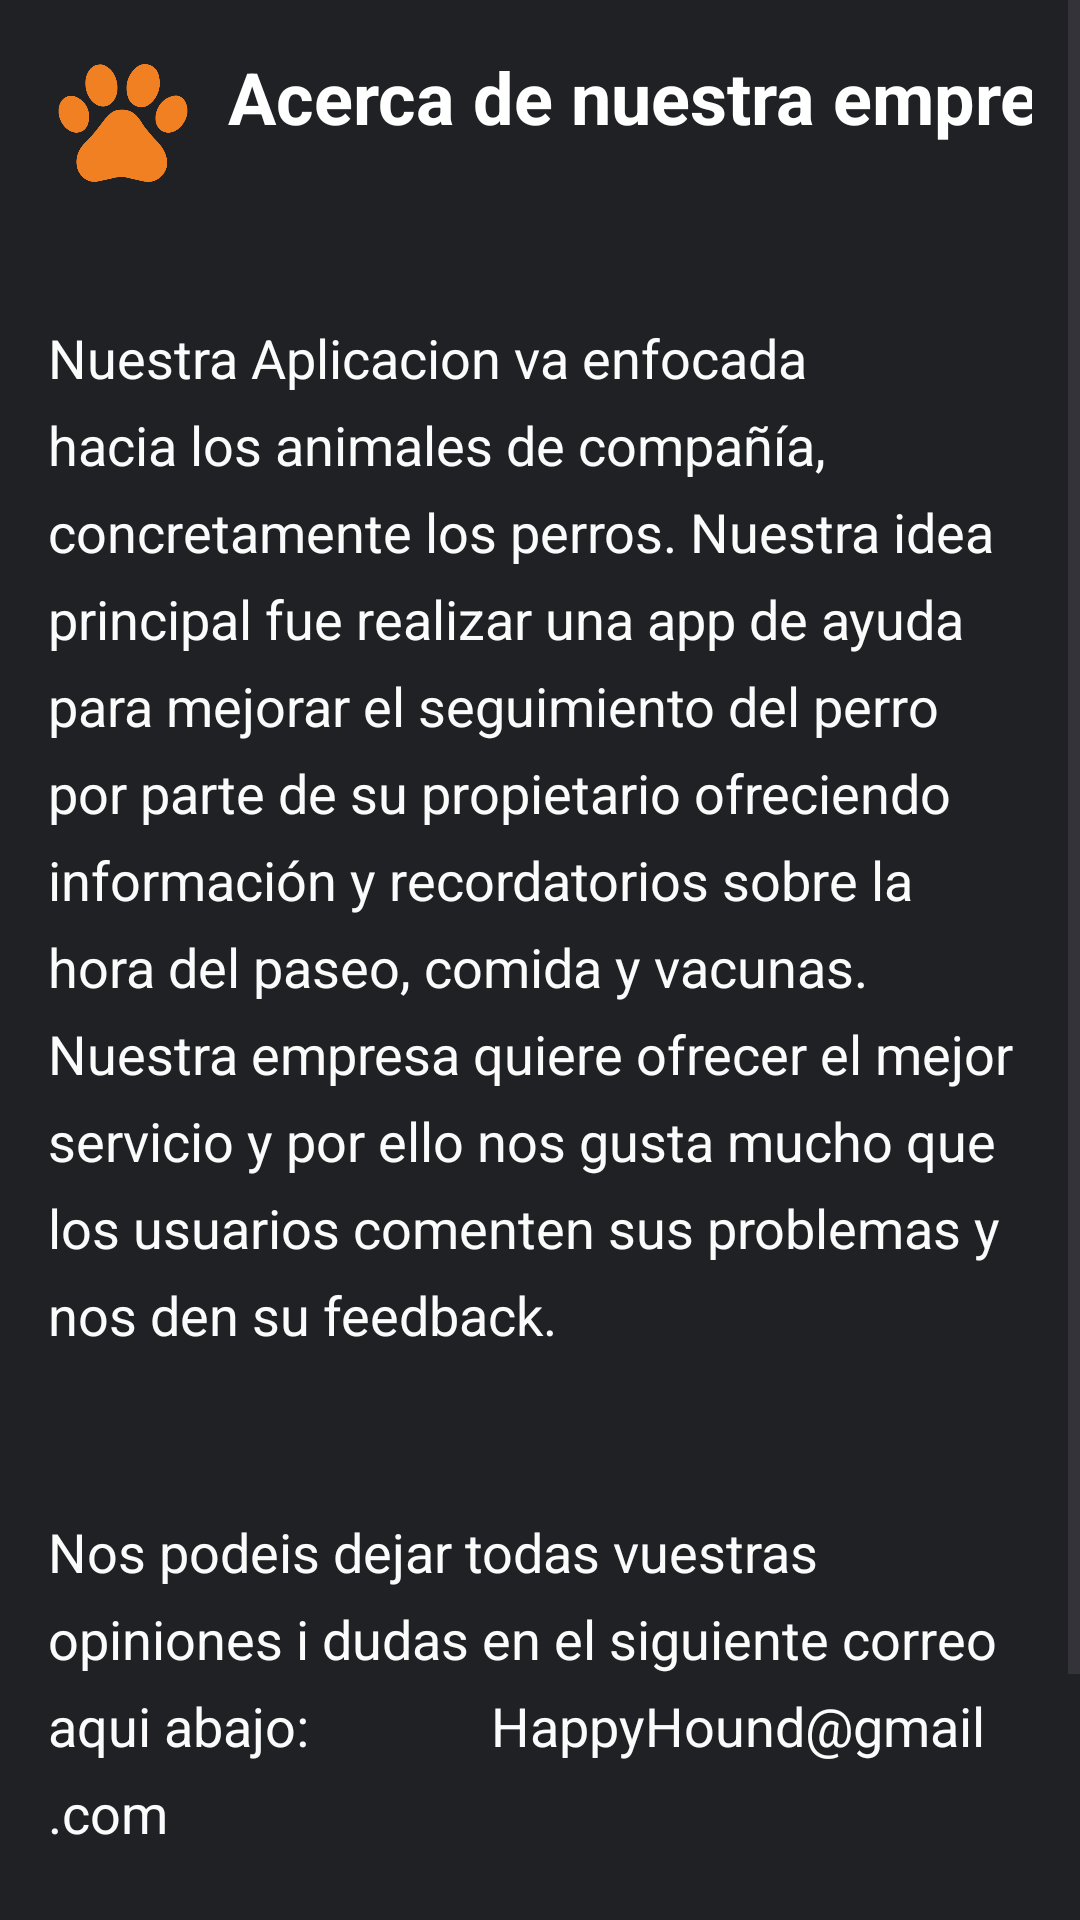

Reconstruct the res/layout file that produces this screen, plus the resources it refers to.
<!-- AndroidManifest.xml: application theme AppTheme -->
<!-- res/layout/activity_info_app.xml -->
<ScrollView xmlns:android="http://schemas.android.com/apk/res/android"
    android:layout_width="match_parent"
    android:layout_height="match_parent"
    xmlns:tool="http://schemas.android.com/tools">

    <LinearLayout
        android:layout_width="match_parent"
        android:layout_height="wrap_content"
        android:background="@color/GrisOscuro"
        android:orientation="vertical"
        android:padding="16dp">


        <LinearLayout
            android:layout_width="378dp"
            android:layout_height="91dp"
            android:orientation="horizontal">

            <ImageView
                android:layout_width="50dp"
                android:layout_height="50dp"
                tool:layout_editor_absoluteX="100dp"
                tool:layout_editor_absoluteY="325dp"
                android:src="@drawable/happyhound_logo" />

            <TextView
                android:layout_width="wrap_content"
                android:layout_height="match_parent"
                android:layout_marginStart="10dp"
                android:text="Acerca de nuestra empresa:"
                android:textColor="#FFFFFF"
                android:textSize="24sp"
                android:textStyle="bold" />

        </LinearLayout>


        <TextView
            android:layout_width="match_parent"
            android:layout_height="398dp"
            android:lineSpacingExtra="8dp"
            android:text="Nuestra Aplicacion va enfocada hacia los animales de compañía,
concretamente los perros. Nuestra idea principal fue realizar una app de ayuda
para mejorar el seguimiento del perro por parte de su propietario ofreciendo
información y recordatorios sobre la hora del paseo, comida y vacunas.
                                    Nuestra empresa quiere ofrecer el mejor servicio y por ello
nos gusta mucho que los usuarios comenten sus problemas y nos den su feedback. "
            android:textColor="#FBFBFB"
            android:textSize="18sp" />

        <TextView
            android:layout_width="match_parent"
            android:layout_height="213dp"
            android:lineSpacingExtra="8dp"
            android:text="Nos podeis dejar todas vuestras opiniones i dudas en el siguiente correo aqui abajo:              HappyHound@gmail.com                                    "
            android:textColor="#FBFBFB"
            android:textSize="18sp" />

    </LinearLayout>
</ScrollView>
<!-- resources referenced by this layout -->
<resources>
  <color name="GrisOscuro">#1f2124</color>
  <!-- drawable happyhound_logo: png bitmap (drawable, 4538 bytes) -->
  <style name="AppTheme" parent="Theme.Material3.Light.NoActionBar">
          <item name="colorPrimary">@color/md_theme_light_primary</item>
          <item name="colorOnPrimary">@color/md_theme_light_onPrimary</item>
          <item name="colorPrimaryContainer">@color/md_theme_light_primaryContainer</item>
          <item name="colorOnPrimaryContainer">@color/md_theme_light_onPrimaryContainer</item>
          <item name="colorSecondary">@color/md_theme_light_secondary</item>
          <item name="colorOnSecondary">@color/md_theme_light_onSecondary</item>
          <item name="colorSecondaryContainer">@color/md_theme_light_secondaryContainer</item>
          <item name="colorOnSecondaryContainer">@color/md_theme_light_onSecondaryContainer</item>
          <item name="colorTertiary">@color/md_theme_light_tertiary</item>
          <item name="colorOnTertiary">@color/md_theme_light_onTertiary</item>
          <item name="colorTertiaryContainer">@color/md_theme_light_tertiaryContainer</item>
          <item name="colorOnTertiaryContainer">@color/md_theme_light_onTertiaryContainer</item>
          <item name="colorError">@color/md_theme_light_error</item>
          <item name="colorErrorContainer">@color/md_theme_light_errorContainer</item>
          <item name="colorOnError">@color/md_theme_light_onError</item>
          <item name="colorOnErrorContainer">@color/md_theme_light_onErrorContainer</item>
          <item name="android:colorBackground">@color/md_theme_light_background</item>
          <item name="colorOnBackground">@color/md_theme_light_onBackground</item>
          <item name="colorSurface">@color/md_theme_light_surface</item>
          <item name="colorOnSurface">@color/md_theme_light_onSurface</item>
          <item name="colorSurfaceVariant">@color/md_theme_light_surfaceVariant</item>
          <item name="colorOnSurfaceVariant">@color/md_theme_light_onSurfaceVariant</item>
          <item name="colorOutline">@color/md_theme_light_outline</item>
          <item name="colorOnSurfaceInverse">@color/md_theme_light_inverseOnSurface</item>
          <item name="colorSurfaceInverse">@color/md_theme_light_inverseSurface</item>
          <item name="colorPrimaryInverse">@color/md_theme_light_inversePrimary</item>
      </style>
  <color name="md_theme_light_primary">#A83900</color>
  <color name="md_theme_light_onPrimary">#FFFFFF</color>
  <color name="md_theme_light_primaryContainer">#FFDBCF</color>
  <color name="md_theme_light_onPrimaryContainer">#380D00</color>
  <color name="md_theme_light_secondary">#B91D20</color>
  <color name="md_theme_light_onSecondary">#FFFFFF</color>
  <color name="md_theme_light_secondaryContainer">#FFDAD6</color>
  <color name="md_theme_light_onSecondaryContainer">#410003</color>
  <color name="md_theme_light_tertiary">#695E2F</color>
  <color name="md_theme_light_onTertiary">#FFFFFF</color>
  <color name="md_theme_light_tertiaryContainer">#F2E3A8</color>
  <color name="md_theme_light_onTertiaryContainer">#211B00</color>
  <color name="md_theme_light_error">#BA1A1A</color>
  <color name="md_theme_light_errorContainer">#FFDAD6</color>
  <color name="md_theme_light_onError">#FFFFFF</color>
  <color name="md_theme_light_onErrorContainer">#410002</color>
  <color name="md_theme_light_background">#FFFBFF</color>
  <color name="md_theme_light_onBackground">#201A18</color>
  <color name="md_theme_light_surface">#FFFBFF</color>
  <color name="md_theme_light_onSurface">#201A18</color>
  <color name="md_theme_light_surfaceVariant">#F5DED6</color>
  <color name="md_theme_light_onSurfaceVariant">#53433E</color>
  <color name="md_theme_light_outline">#85736D</color>
  <color name="md_theme_light_inverseOnSurface">#FBEEEA</color>
  <color name="md_theme_light_inverseSurface">#362F2C</color>
  <color name="md_theme_light_inversePrimary">#FFB59A</color>
</resources>
